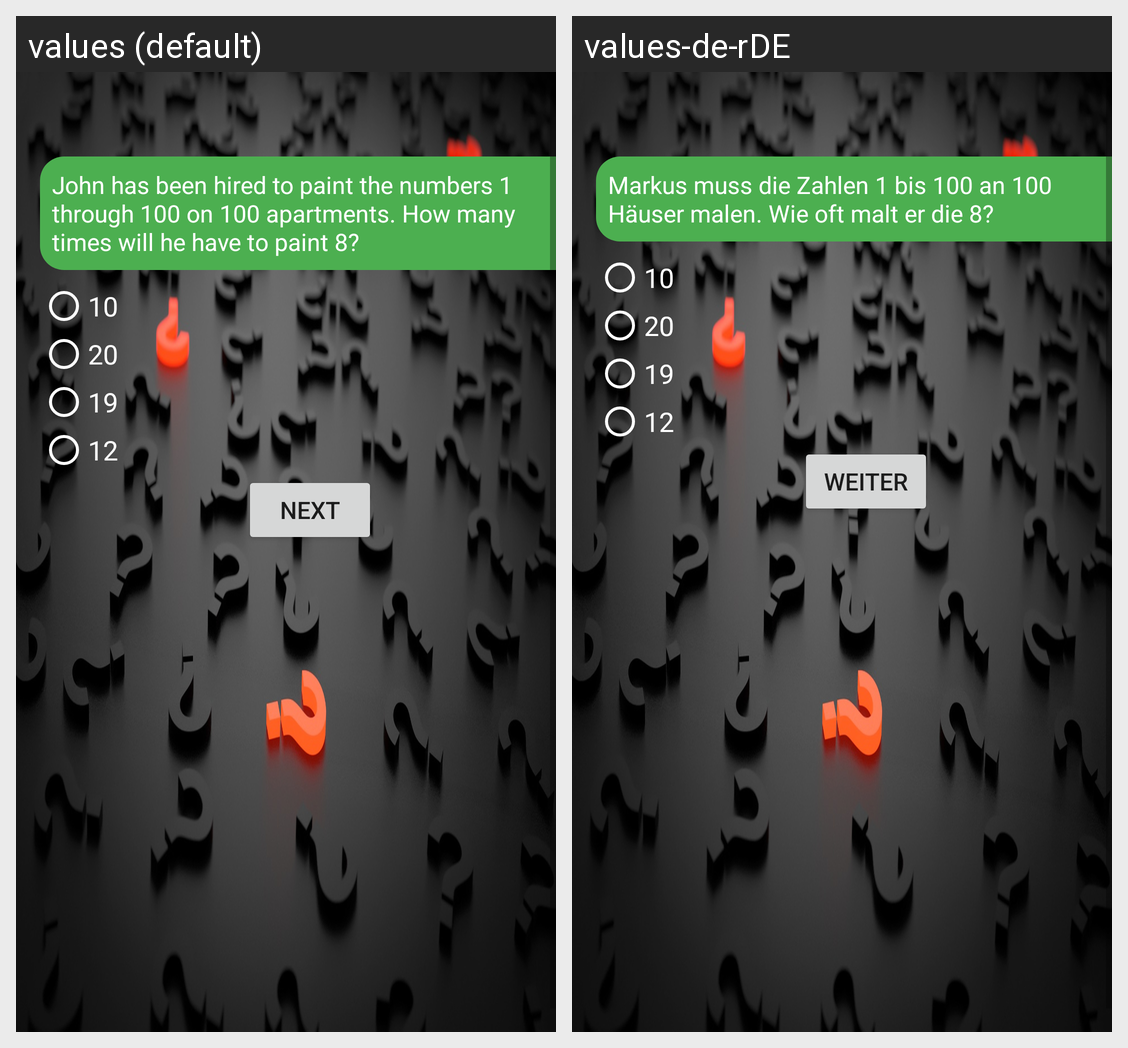

For this localized Android screen grid, give each drawn string resource with its value in every locale shown.
Android screen res/layout/activity_question4.xml rendered under 2 locales, left to right: values (default), values-de-rDE. Device: Nexus 5 (rendered at 1080×1920; each locale shown at half size, 540×960, under a caption strip naming it); theme BackgroundQuestion.
Strings drawn on this screen, with the default value and each locale's value (text and hints the layout hard-codes, and strings that could not be matched under every locale, appear in the picture but are not listed):

question4
  values: John has been hired to paint the numbers 1 through 100 on 100 apartments. How many times will he have to paint 8?
  values-de-rDE: Markus muss die Zahlen 1 bis 100 an 100 Häuser malen. Wie oft malt er die 8?

question4answer1
  values: 10
  values-de-rDE: 10  [not translated; the default value is used]

question4answer2
  values: 20
  values-de-rDE: 20  [not translated; the default value is used]

question4answer3
  values: 19
  values-de-rDE: 19  [not translated; the default value is used]

question4answer4
  values: 12
  values-de-rDE: 12  [not translated; the default value is used]

next
  values: Next
  values-de-rDE: Weiter
